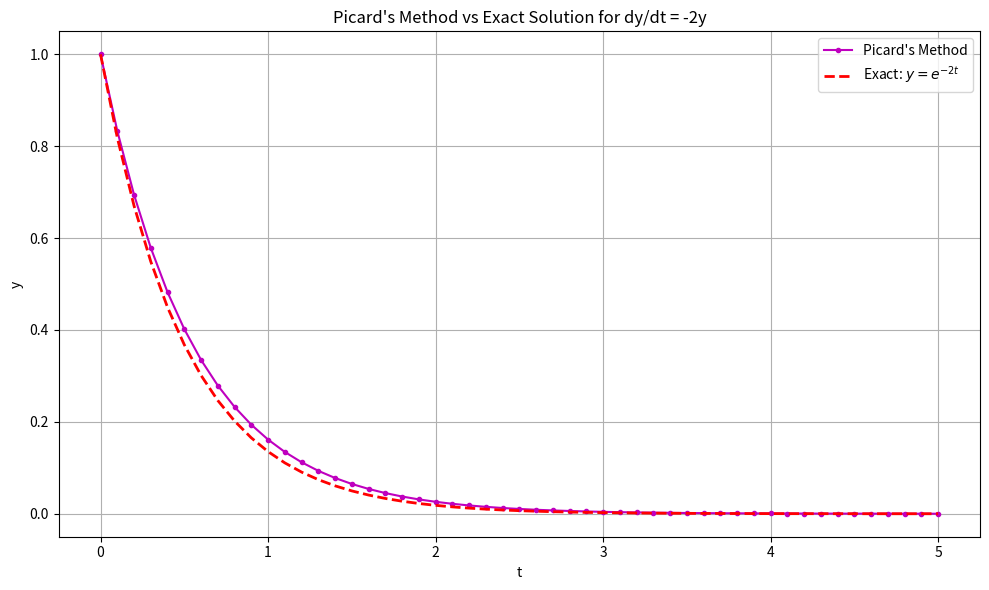

Here is the Python script that generated this plot:
import numpy as np
import matplotlib.pyplot as plt


def picard_method(f, t0, y0, t_end, h, tol=1e-6, max_iterations=1000):
    """Picard iteration method for solving ODEs."""
    t_values = [t0]
    y_values = [np.array(y0, dtype=float)]
    t = t0
    y = np.array(y0, dtype=float)
    while t < t_end - h / 2:
        y_old = y.copy()
        for _ in range(max_iterations):
            y_new = y_old + h * np.array(f(t, y))
            if np.linalg.norm(y_new - y) < tol:
                break
            y = y_new.copy()
        y = y_new.copy()
        t += h
        t_values.append(t)
        y_values.append(y.copy())
    return np.array(t_values), np.array(y_values)


if __name__ == "__main__":
    f = lambda t, y: -2 * y

    t0 = 0.0
    y0 = np.array([1.0])
    t_end = 5.0
    h = 0.1

    t, y = picard_method(f, t0, y0, t_end, h)
    exact = np.exp(-2 * t)

    plt.figure(figsize=(10, 6))
    plt.plot(t, y[:, 0], "m-o", label="Picard's Method", markersize=3)
    plt.plot(t, exact, "r--", label="Exact: $y = e^{-2t}$", linewidth=2)
    plt.xlabel("t")
    plt.ylabel("y")
    plt.title("Picard's Method vs Exact Solution for dy/dt = -2y")
    plt.legend()
    plt.grid(True)
    plt.tight_layout()
    plt.show()
